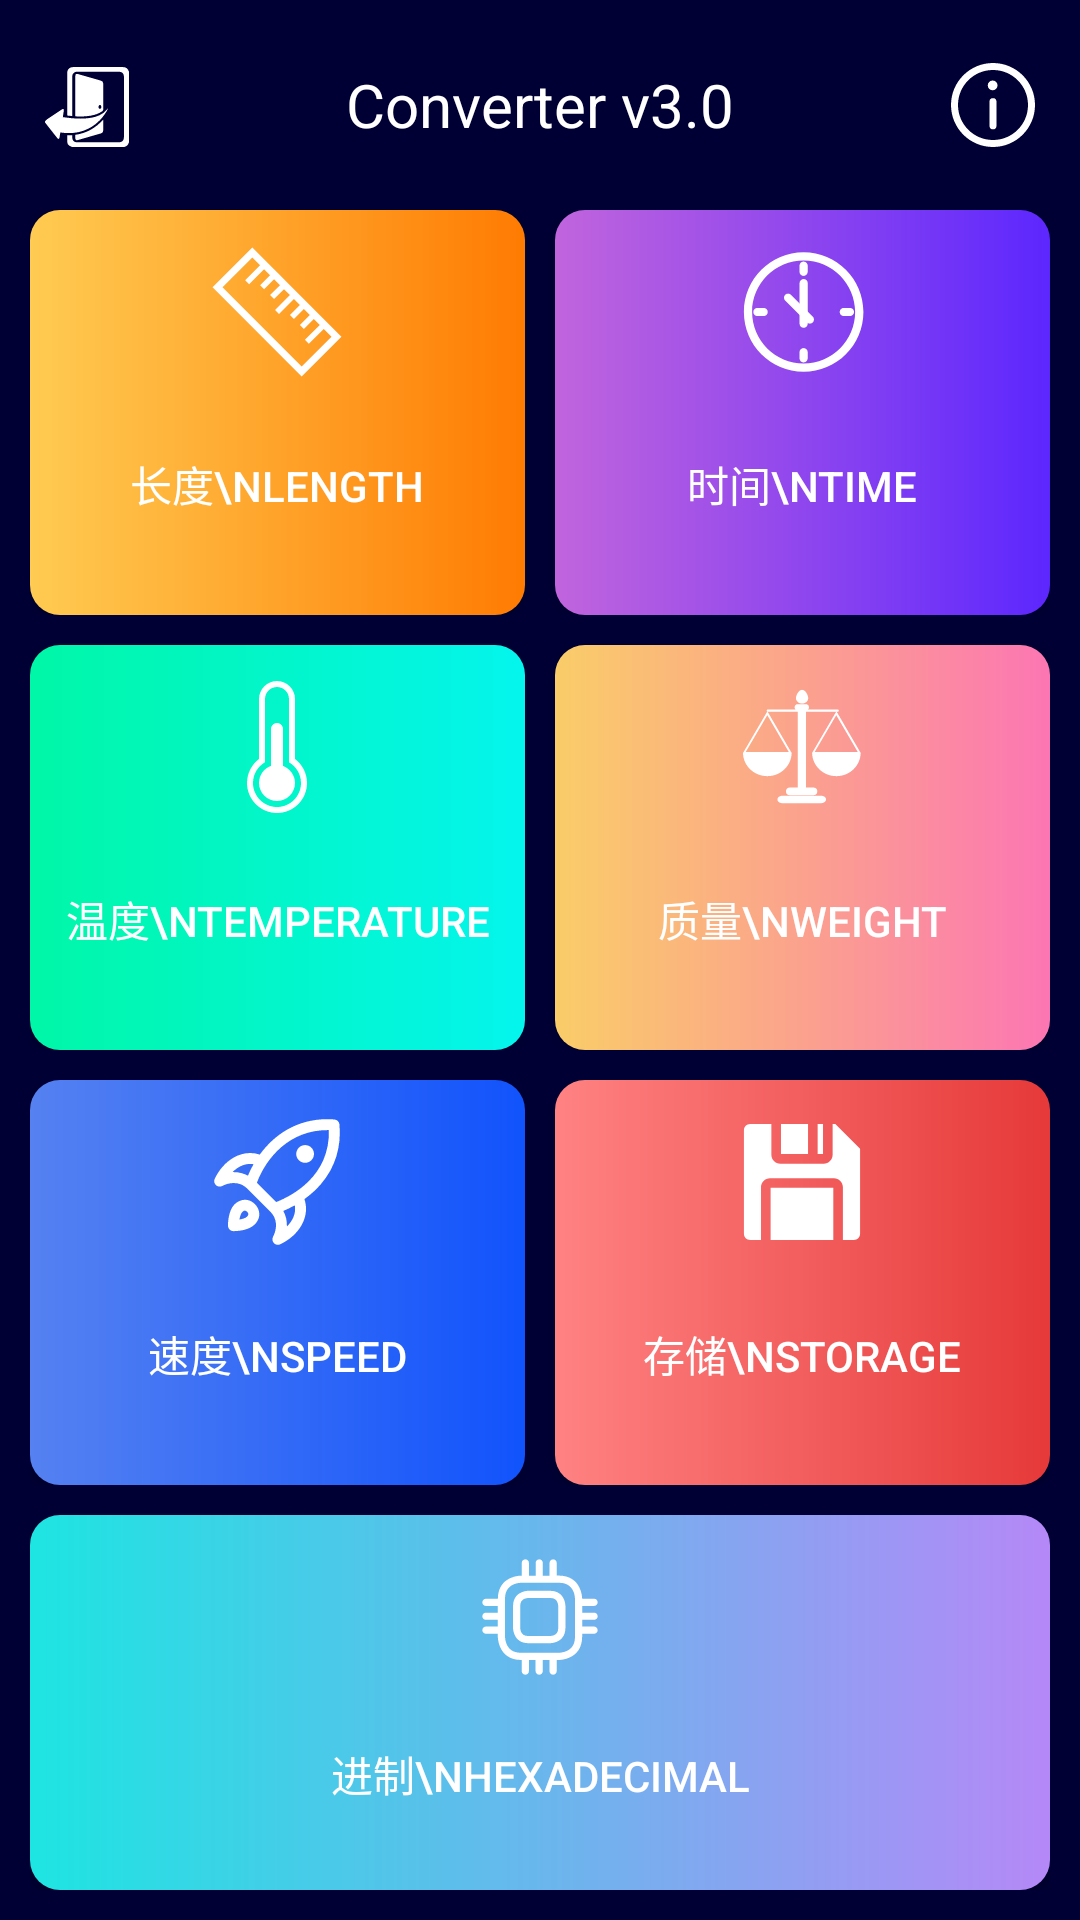

Reconstruct the res/layout file that produces this screen, plus the resources it refers to.
<!-- AndroidManifest.xml: application theme AppTheme -->
<!-- res/layout/activity_main.xml -->
<?xml version="1.0" encoding="utf-8"?>
<LinearLayout xmlns:android="http://schemas.android.com/apk/res/android"
    xmlns:tools="http://schemas.android.com/tools"
    android:id="@+id/activity_main"
    android:layout_width="match_parent"
    android:layout_height="match_parent"
    android:background="@drawable/background"
    android:orientation="vertical"
    tools:context="cn.studyjams.s2.sj0196.Converter.MainActivity">

    <RelativeLayout
        android:layout_width="match_parent"
        android:layout_height="70dp">

        <Button
            android:layout_width="50dp"
            android:layout_height="wrap_content"
            android:layout_alignParentStart="true"
            android:layout_centerVertical="true"
            android:layout_marginStart="15dp"
            android:background="@android:color/transparent"
            android:drawableStart="@drawable/exit"
            android:onClick="quit" />

        <TextView
            android:id="@+id/a_123"
            android:layout_width="match_parent"
            android:layout_height="60dp"
            android:layout_centerVertical="true"
            android:background="#000034"
            android:gravity="center"
            android:text="@string/title_bar"
            android:textColor="#FFFFFF"
            android:textSize="20dp" />

        <Button
            android:layout_width="50dp"
            android:layout_height="wrap_content"
            android:layout_alignParentEnd="true"
            android:layout_centerVertical="true"
            android:layout_marginEnd="15dp"
            android:background="@android:color/transparent"
            android:drawableEnd="@drawable/tipp"
            android:onClick="guide" />
    </RelativeLayout>

    <LinearLayout
        android:layout_width="match_parent"
        android:layout_height="0sp"
        android:layout_weight="1"
        android:paddingStart="10dp"
        android:paddingEnd="10dp"
        android:orientation="horizontal">

        <Button
            style="@style/main_style"
            android:drawableTop="@drawable/ruler"
            android:background="@drawable/first_bg"
            android:onClick="len"
            android:text="长度\nlength" />

        <View
            android:layout_width="10dp"
            android:layout_height="match_parent"
            android:background="#00FFFFFF" />

        <Button
            style="@style/main_style"
            android:drawableTop="@drawable/time"
            android:background="@drawable/second_bg"
            android:onClick="tim"
            android:text="时间\ntime" />

    </LinearLayout>

    <View
        android:layout_width="match_parent"
        android:layout_height="10dp"
        android:background="@android:color/transparent" />


    <LinearLayout
        android:layout_width="match_parent"
        android:layout_height="0sp"
        android:layout_weight="1"
        android:paddingStart="10dp"
        android:paddingEnd="10dp"
        android:orientation="horizontal">

        <Button
            style="@style/main_style"
            android:drawableTop="@drawable/tempre"
            android:onClick="tem"
            android:background="@drawable/third_bg"
            android:text="温度\ntemperature" />

        <View
            android:layout_width="10dp"
            android:layout_height="match_parent"
            android:background="#00FFFFFF" />

        <Button
            style="@style/main_style"
            android:drawableTop="@drawable/weight1"
            android:background="@drawable/fourth_bg"
            android:onClick="wei"
            android:text="质量\nweight" />

    </LinearLayout>

    <View
        android:layout_width="match_parent"
        android:layout_height="10dp"
        android:background="@android:color/transparent" />


    <LinearLayout
        android:layout_width="match_parent"
        android:layout_height="0sp"
        android:layout_weight="1"
        android:paddingStart="10dp"
        android:paddingEnd="10dp"
        android:orientation="horizontal">

        <Button
            style="@style/main_style"
            android:drawableTop="@drawable/speed"
            android:background="@drawable/fifth_bg"
            android:onClick="spe"
            android:text="速度\nspeed" />

        <View
            android:layout_width="10dp"
            android:layout_height="match_parent"
            android:background="#00FFFFFF" />

        <Button
            style="@style/main_style"
            android:drawableTop="@drawable/storage"
            android:background="@drawable/sixth_bg"
            android:onClick="sto"
            android:text="存储\nStorage" />


    </LinearLayout>

    <View
        android:layout_width="match_parent"
        android:layout_height="10dp"
        android:background="@android:color/transparent" />

    <LinearLayout
        android:layout_width="match_parent"
        android:layout_height="0sp"
        android:layout_weight="1"
        android:paddingStart="10dp"
        android:paddingEnd="10dp"
        android:paddingBottom="10dp"
        android:orientation="horizontal">

        <Button
            style="@style/main_style"
            android:drawableTop="@drawable/jinzhi"
            android:background="@drawable/senven_bg"
            android:onClick="jin"
            android:text="进制\nHexadecimal" />


    </LinearLayout>
</LinearLayout>
<!-- resources referenced by this layout -->
<resources>
  <!-- drawable background (drawable) -->
  <shape xmlns:android="http://schemas.android.com/apk/res/android">
      <gradient android:startColor="#000034"
          android:endColor="#000034"/>
  </shape>
  <!-- drawable exit (drawable) -->
  <?xml version="1.0" encoding="utf-8"?>
  <selector xmlns:android="http://schemas.android.com/apk/res/android">
      <item android:state_pressed="true"
          android:drawable="@drawable/ic_6"/>
      <item android:state_pressed="false"
          android:drawable="@drawable/ic_5"/>
  </selector>
  <!-- drawable fifth_bg (drawable) -->
  <?xml version="1.0" encoding="utf-8"?>
  <shape xmlns:android="http://schemas.android.com/apk/res/android"
      android:shape="rectangle">
      <gradient android:startColor="#5581F1" android:endColor="#1153FC"/>
      <corners android:radius="10dp"/>
      
      
  </shape>
  <!-- drawable first_bg (drawable) -->
  <?xml version="1.0" encoding="utf-8"?>
  <shape xmlns:android="http://schemas.android.com/apk/res/android"
      android:shape="rectangle">
      <gradient android:startColor="#FFCB52" android:endColor="#FF7B02"/>
      <corners android:radius="10dp"/>
      
      
  </shape>
  <!-- drawable fourth_bg (drawable) -->
  <?xml version="1.0" encoding="utf-8"?>
  <shape xmlns:android="http://schemas.android.com/apk/res/android"
      android:shape="rectangle">
      <gradient android:startColor="#FACD68" android:endColor="#FC76B3"/>
      <corners android:radius="10dp"/>
      
      
  </shape>
  <!-- drawable second_bg (drawable) -->
  <?xml version="1.0" encoding="utf-8"?>
  <shape xmlns:android="http://schemas.android.com/apk/res/android"
      android:shape="rectangle">
      <gradient android:startColor="#C165DD" android:endColor="#5C27FE"/>
      <corners android:radius="10dp"/>
      
      
  </shape>
  <!-- drawable senven_bg (drawable) -->
  <?xml version="1.0" encoding="utf-8"?>
  <shape xmlns:android="http://schemas.android.com/apk/res/android"
      android:shape="rectangle">
      <gradient android:startColor="#1DE5E2" android:endColor="#B588F7"/>
      <corners android:radius="10dp"/>
      
      
  </shape>
  <!-- drawable sixth_bg (drawable) -->
  <?xml version="1.0" encoding="utf-8"?>
  <shape xmlns:android="http://schemas.android.com/apk/res/android"
      android:shape="rectangle">
      <gradient android:startColor="#FF8282" android:endColor="#E63939"/>
      <corners android:radius="10dp"/>
      
      
  </shape>
  <!-- drawable third_bg (drawable) -->
  <?xml version="1.0" encoding="utf-8"?>
  <shape xmlns:android="http://schemas.android.com/apk/res/android"
      android:shape="rectangle">
      <gradient android:startColor="#00F7A7" android:endColor="#04F5ED"/>
      <corners android:radius="10dp"/>
      
      
  </shape>
  <!-- drawable tipp (drawable) -->
  <?xml version="1.0" encoding="utf-8"?>
  <selector xmlns:android="http://schemas.android.com/apk/res/android">
      <item android:state_pressed="true"
          android:drawable="@drawable/ic_2"/>
      <item android:state_pressed="false"
          android:drawable="@drawable/ic_1"/>
  </selector>
  <string name="title_bar">Converter v3.0</string>
  <style name="main_style">
          <item name="android:layout_width">0dp</item>
          <item name="android:layout_height">match_parent</item>
          <item name="android:layout_weight">1</item>
          <item name="android:padding">10dp</item>
          <item name="android:textColor">@drawable/button_font_style</item>
      </style>
  <!-- drawable button_font_style (drawable) -->
  <?xml version="1.0" encoding="utf-8"?>
  <selector xmlns:android="http://schemas.android.com/apk/res/android">
      <item android:state_pressed="true" android:color="#4DFFFFFF"/>
      <item android:state_focused="true" android:color="#4DFFFFFF"/>
      <item android:color="#FFFFFF" />
  </selector>
  <color name="colorPrimary">#3F51B5</color>
  <color name="colorTest">#000034</color>
  <color name="colorAccent">#AE5AE4</color>
  <color name="colorTest1">#CBCBCB</color>
</resources>
